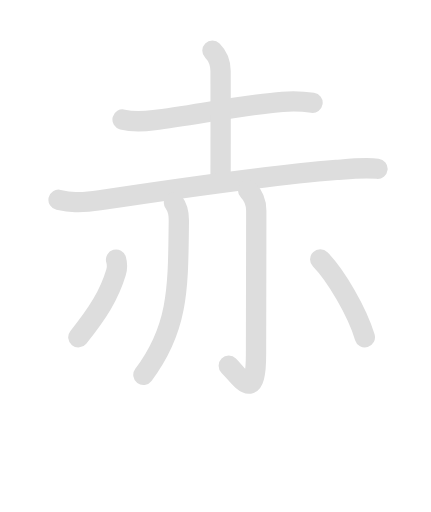
t = 0.00 s
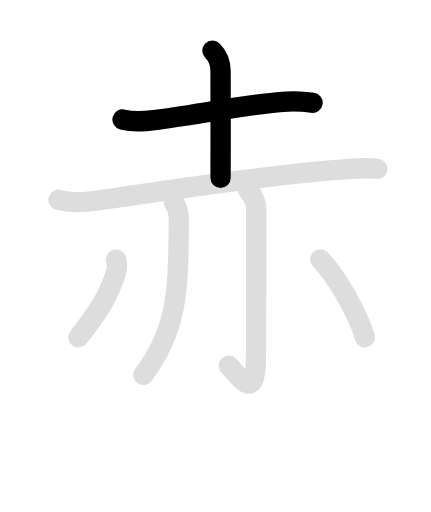
t = 1.85 s
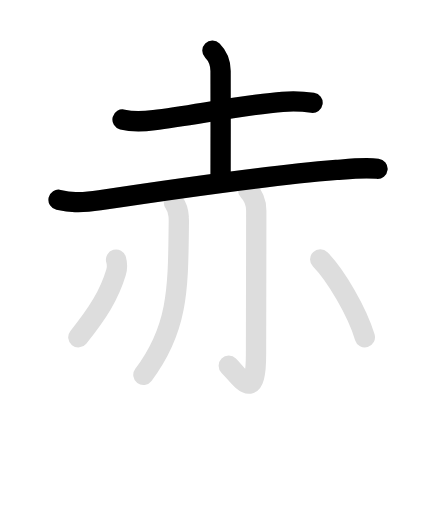
t = 3.70 s
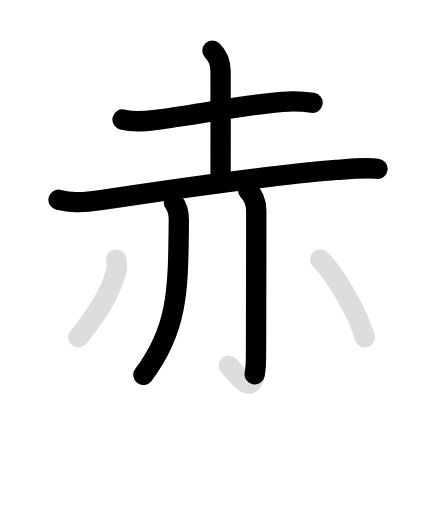
t = 5.55 s
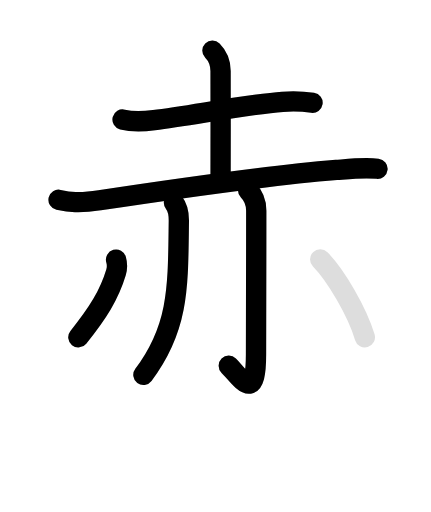
t = 7.40 s
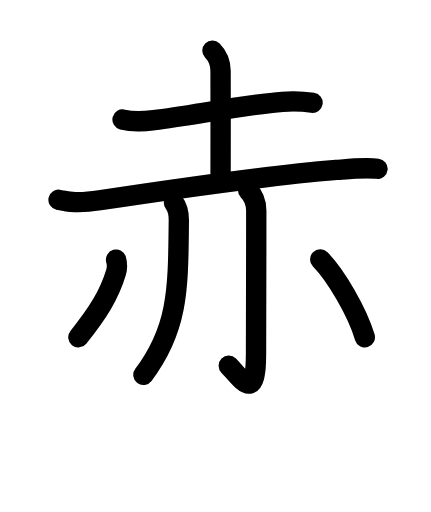
t = 9.20 s

The animated SVG that drew these frames (rendered in a browser with its animation timeline set to each time). Animation: 14 SMIL elements (animate=8,set=6); one cycle of 9.20 s, repeats indefinitely.

<svg id="kvg-08d64" class="kanjivg" viewBox="0 0 106 126" width="106" height="106" xmlns="http://www.w3.org/2000/svg" xmlns:xlink="http://www.w3.org/1999/xlink" xml:space="preserve" version="1.1" baseProfile="full"><defs><style type="text/css">path.black{fill:none;stroke:black;stroke-width:5;stroke-linecap:round;stroke-linejoin:round;}path.grey{fill:none;stroke:#ddd;stroke-width:5;stroke-linecap:round;stroke-linejoin:round;}path.stroke{fill:none;stroke:black;stroke-width:5;stroke-linecap:round;stroke-linejoin:round;}text{font-size:16px;font-family:Segoe UI Symbol,Cambria Math,DejaVu Sans,Symbola,Quivira,STIX,Code2000;-webkit-touch-callout:none;cursor:pointer;-webkit-user-select:none;-khtml-user-select:none;-moz-user-select:none;-ms-user-select:none;user-select: none;}text:hover{color:#777;}#reset{font-weight:bold;}</style><marker id="markerStart" markerWidth="8" markerHeight="8" style="overflow:visible;"><circle cx="0" cy="0" r="1.5" style="stroke:none;fill:red;fill-opacity:0.5;"/></marker><marker id="markerEnd" style="overflow:visible;"><circle cx="0" cy="0" r="0.8" style="stroke:none;fill:blue;fill-opacity:0.5;"><animate attributeName="opacity" from="1" to="0" dur="3s" repeatCount="indefinite" /></circle></marker></defs><path d="M30.13,29.42c2.55,0.64,5.18,0.48,7.76,0.15c9.53-1.23,23.14-3.87,31.61-4.52c2.51-0.19,4.9-0.13,7.38,0.25" class="grey" /><path d="M52.24,12.45c1.53,1.53,2.01,3.55,2.01,5.05c0,3.33,0.04,25.2,0,26.25" class="grey" /><path d="M14.38,49.17c2.64,0.58,4.98,0.91,10.12,0.13c18.5-2.8,40.29-6,58.24-7.47c3.33-0.27,6.79-0.66,10.13-0.3" class="grey" /><path d="M42.78,49.89c0.97,1.23,1.22,3.09,1.2,4.53c-0.22,15.82,0.15,26.07-8.72,37.82" class="grey" /><path d="M61.02,46.83c1.39,1.39,2.01,2.92,2.01,5.02c0,13.52-0.06,30.44-0.06,35.4c0,12.25-3.71,5.75-6.71,2.75" class="grey" /><path d="M28.53,63.89c0.35,1.23,0.25,2.31-0.02,3.18c-1.63,5.43-4.42,9.93-9.26,15.93" class="grey" /><path d="M78.77,63.83c3.86,3.92,9.11,12.92,10.98,19.17" class="grey" /><path d="M30.13,29.42c2.55,0.64,5.18,0.48,7.76,0.15c9.53-1.23,23.14-3.87,31.61-4.52c2.51-0.19,4.9-0.13,7.38,0.25" class="stroke" stroke-dasharray="150"><animate attributeName="stroke-dashoffset" from="150" to="0" dur="1.8s" begin="0.0s" fill="freeze" /></path><path d="M52.24,12.45c1.53,1.53,2.01,3.55,2.01,5.05c0,3.33,0.04,25.2,0,26.25" class="stroke" stroke-dasharray="150"><set attributeName="opacity" to="0" dur="1.2s" /><animate attributeName="stroke-dashoffset" from="150" to="0" dur="1.8s" begin="1.2s" fill="freeze" /></path><path d="M14.38,49.17c2.64,0.58,4.98,0.91,10.12,0.13c18.5-2.8,40.29-6,58.24-7.47c3.33-0.27,6.79-0.66,10.13-0.3" class="stroke" stroke-dasharray="150"><set attributeName="opacity" to="0" dur="2.2s" /><animate attributeName="stroke-dashoffset" from="150" to="0" dur="1.8s" begin="2.2s" fill="freeze" /></path><path d="M42.78,49.89c0.97,1.23,1.22,3.09,1.2,4.53c-0.22,15.82,0.15,26.07-8.72,37.82" class="stroke" stroke-dasharray="150"><set attributeName="opacity" to="0" dur="3.9000000000000004s" /><animate attributeName="stroke-dashoffset" from="150" to="0" dur="1.8s" begin="3.9000000000000004s" fill="freeze" /></path><path d="M61.02,46.83c1.39,1.39,2.01,2.92,2.01,5.02c0,13.52-0.06,30.44-0.06,35.4c0,12.25-3.71,5.75-6.71,2.75" class="stroke" stroke-dasharray="150"><set attributeName="opacity" to="0" dur="5.0s" /><animate attributeName="stroke-dashoffset" from="150" to="0" dur="1.8s" begin="5.0s" fill="freeze" /></path><path d="M28.53,63.89c0.35,1.23,0.25,2.31-0.02,3.18c-1.63,5.43-4.42,9.93-9.26,15.93" class="stroke" stroke-dasharray="150"><set attributeName="opacity" to="0" dur="6.4s" /><animate attributeName="stroke-dashoffset" from="150" to="0" dur="1.8s" begin="6.4s" fill="freeze" /></path><path d="M78.77,63.83c3.86,3.92,9.11,12.92,10.98,19.17" class="stroke" stroke-dasharray="150"><set attributeName="opacity" to="0" dur="7.4s" /><animate attributeName="stroke-dashoffset" from="150" to="0" dur="1.8s" begin="7.4s" fill="freeze" /></path></svg>